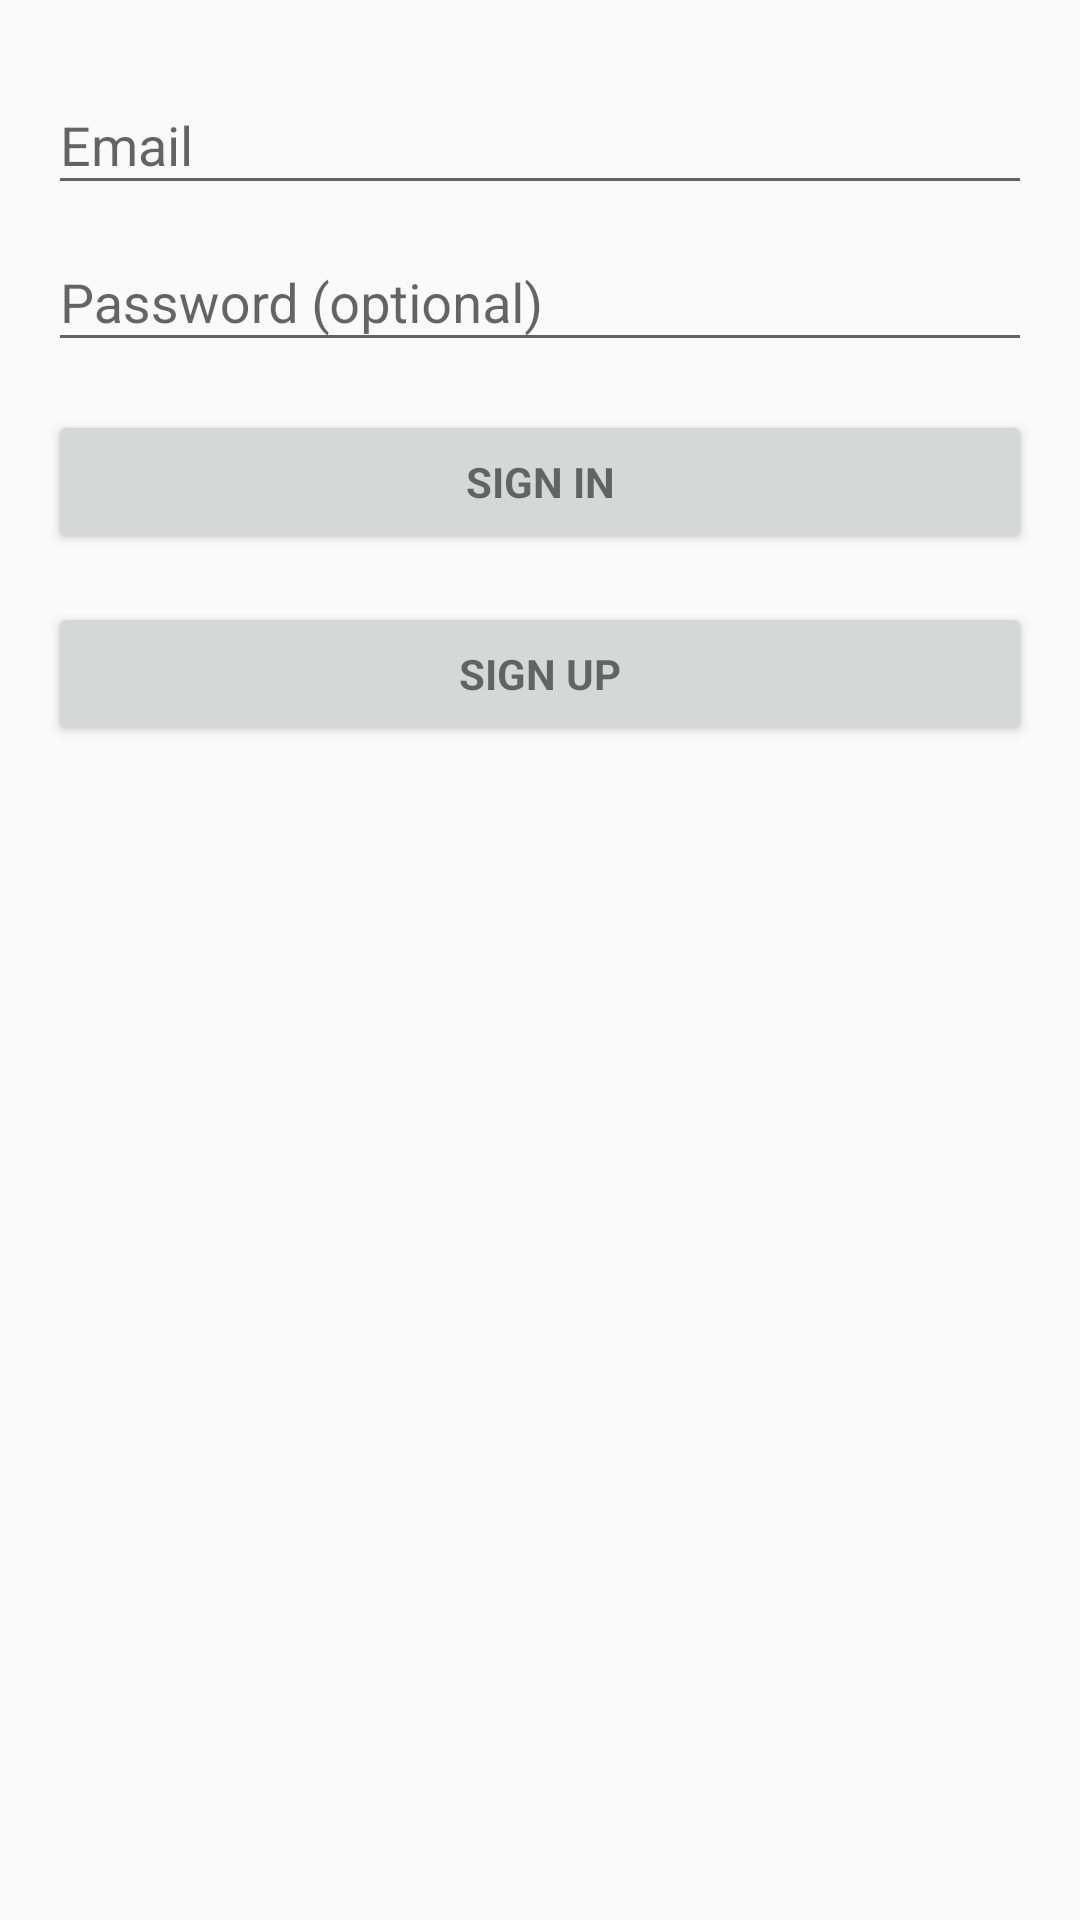

Produce the Android XML layout that renders to this screen, including the resource entries it uses.
<!-- AndroidManifest.xml: application theme AppTheme -->
<!-- res/layout/activity_login.xml -->
<LinearLayout xmlns:android="http://schemas.android.com/apk/res/android"
    xmlns:tools="http://schemas.android.com/tools"
    android:layout_width="match_parent"
    android:layout_height="match_parent"
    android:gravity="center_horizontal"
    android:orientation="vertical"
    android:paddingBottom="@dimen/activity_vertical_margin"
    android:paddingLeft="@dimen/activity_horizontal_margin"
    android:paddingRight="@dimen/activity_horizontal_margin"
    android:paddingTop="@dimen/activity_vertical_margin"
    tools:context="scau.edu.cn.notebook.activity.LoginActivity2">

    
    <ProgressBar
        android:id="@+id/login_progress"
        style="?android:attr/progressBarStyleLarge"
        android:layout_width="wrap_content"
        android:layout_height="wrap_content"
        android:layout_marginBottom="8dp"
        android:visibility="gone" />

    <ScrollView
        android:id="@+id/login_form"
        android:layout_width="match_parent"
        android:layout_height="match_parent">

        <LinearLayout
            android:id="@+id/email_login_form"
            android:layout_width="match_parent"
            android:layout_height="wrap_content"
            android:orientation="vertical">

            <android.support.design.widget.TextInputLayout
                android:layout_width="match_parent"
                android:layout_height="wrap_content">

                <AutoCompleteTextView
                    android:id="@+id/email"
                    android:layout_width="match_parent"
                    android:layout_height="wrap_content"
                    android:hint="@string/prompt_email"
                    android:inputType="textEmailAddress"
                    android:maxLines="1"
                    android:singleLine="true" />

            </android.support.design.widget.TextInputLayout>

            <android.support.design.widget.TextInputLayout
                android:layout_width="match_parent"
                android:layout_height="wrap_content">

                <EditText
                    android:id="@+id/password"
                    android:layout_width="match_parent"
                    android:layout_height="wrap_content"
                    android:hint="@string/prompt_password"
                    android:imeActionId="@+id/login"
                    android:imeActionLabel="@string/action_sign_in_short"
                    android:imeOptions="actionUnspecified"
                    android:inputType="textPassword"
                    android:maxLines="1"
                    android:singleLine="true" />

            </android.support.design.widget.TextInputLayout>

            <Button
                android:id="@+id/sign_in"
                style="?android:textAppearanceSmall"
                android:layout_width="match_parent"
                android:layout_height="wrap_content"
                android:layout_marginTop="16dp"
                android:text="@string/action_sign_in"
                android:textStyle="bold"
                android:onClick="signIn"/>
            <Button
                android:id="@+id/sign_up"
                style="?android:textAppearanceSmall"
                android:layout_width="match_parent"
                android:layout_height="wrap_content"
                android:layout_marginTop="16dp"
                android:text="@string/action_sign_up"
                android:textStyle="bold"
                android:onClick="signUp"/>

        </LinearLayout>
    </ScrollView>
</LinearLayout>
<!-- resources referenced by this layout -->
<resources>
  <dimen name="activity_horizontal_margin">16dp</dimen>
  <dimen name="activity_vertical_margin">16dp</dimen>
  <string name="action_sign_in">Sign in</string>
  <string name="action_sign_in_short">Sign in</string>
  <string name="action_sign_up">Sign up</string>
  <string name="prompt_email">Email</string>
  <string name="prompt_password">Password (optional)</string>
  <style name="AppTheme" parent="Theme.AppCompat.Light.NoActionBar">
          
      </style>
</resources>
